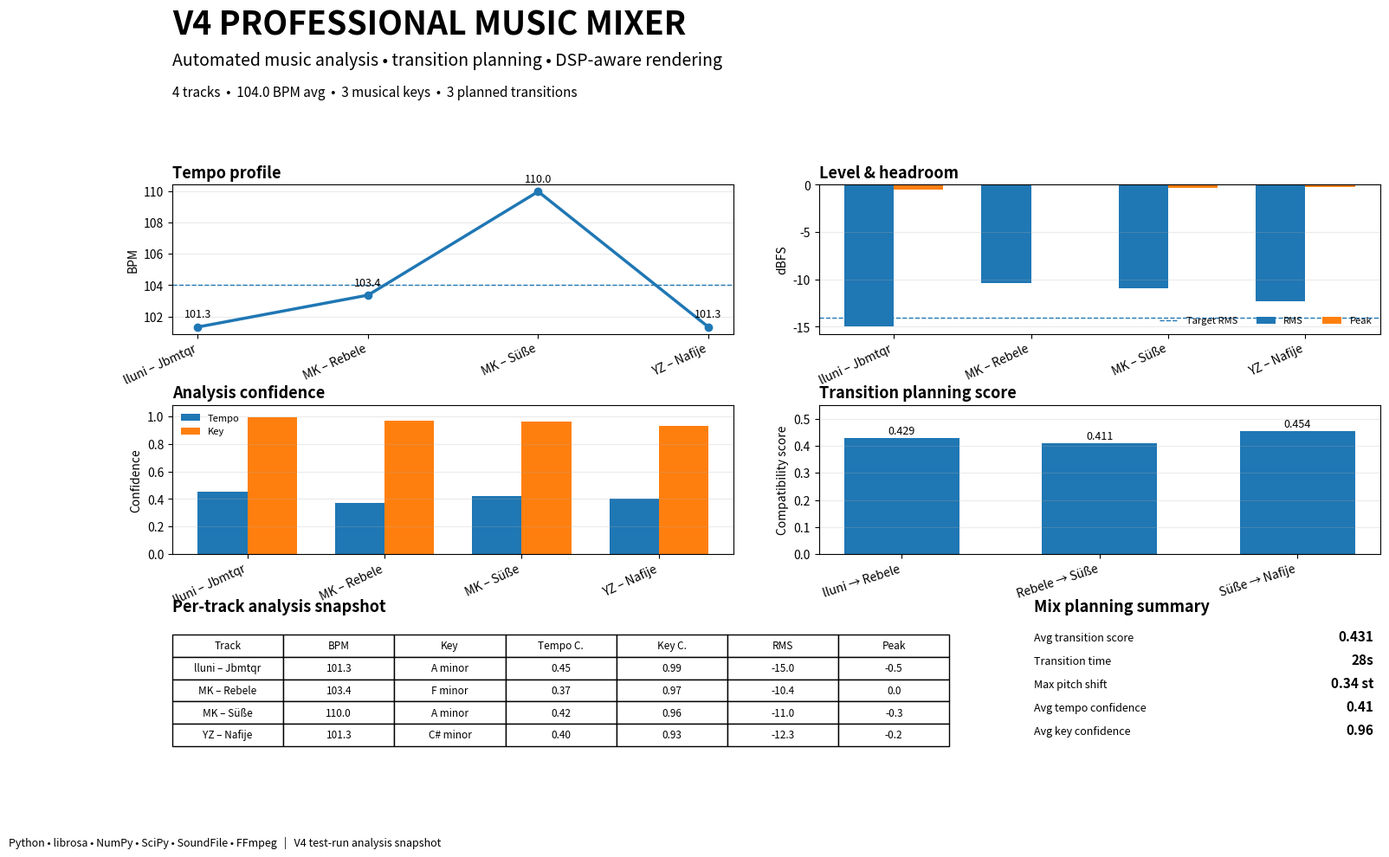

This chart was generated by the following Python code:
from pathlib import Path
import pandas as pd
import matplotlib.pyplot as plt
import numpy as np

tracks = pd.DataFrame([
    {"track": "lluni – Jbmtqr", "bpm": 101.33, "key": "A minor", "tempo_conf": 0.45, "key_conf": 0.99, "rms": -14.99, "peak": -0.50},
    {"track": "Mc Kresha – Rebele", "bpm": 103.36, "key": "F minor", "tempo_conf": 0.37, "key_conf": 0.97, "rms": -10.38, "peak": 0.00},
    {"track": "Mc Kresha – Süße", "bpm": 109.96, "key": "A minor", "tempo_conf": 0.42, "key_conf": 0.96, "rms": -10.96, "peak": -0.29},
    {"track": "Young Zerka – Nafije", "bpm": 101.33, "key": "C# minor", "tempo_conf": 0.40, "key_conf": 0.93, "rms": -12.32, "peak": -0.22},
])

transitions = pd.DataFrame([
    {"from": "lluni – Jbmtqr", "to": "Mc Kresha – Rebele", "duration": 10, "score": 0.429, "pitch": 0.34},
    {"from": "Mc Kresha – Rebele", "to": "Mc Kresha – Süße", "duration": 8, "score": 0.411, "pitch": 0.00},
    {"from": "Mc Kresha – Süße", "to": "Young Zerka – Nafije", "duration": 10, "score": 0.454, "pitch": 0.00},
])

tracks["short"] = tracks["track"].str.replace("Mc Kresha – ", "MK – ", regex=False).str.replace("Young Zerka – ", "YZ – ", regex=False)

avg_bpm = tracks.bpm.mean()
avg_rms = tracks.rms.mean()
avg_peak = tracks.peak.mean()
avg_tempo_conf = tracks.tempo_conf.mean()
avg_key_conf = tracks.key_conf.mean()
avg_transition_score = transitions.score.mean()
unique_keys = tracks.key.nunique()

fig = plt.figure(figsize=(18, 11))
gs = fig.add_gridspec(4, 6, height_ratios=[0.95, 1.55, 1.55, 1.35], hspace=0.55, wspace=0.65)

# Header
ax = fig.add_subplot(gs[0, :])
ax.axis("off")
ax.text(0.00, 0.86, "V4 PROFESSIONAL MUSIC MIXER", fontsize=27, fontweight="bold")
ax.text(0.00, 0.53, "Automated music analysis • transition planning • DSP-aware rendering", fontsize=14)
ax.text(0.00, 0.19, f"{len(tracks)} tracks  •  {avg_bpm:.1f} BPM avg  •  {unique_keys} musical keys  •  {len(transitions)} planned transitions", fontsize=11)

# Tempo
ax = fig.add_subplot(gs[1, :3])
x = np.arange(len(tracks))
ax.plot(x, tracks.bpm, marker="o", linewidth=2.5)
ax.axhline(avg_bpm, linestyle="--", linewidth=1)
ax.set_title("Tempo profile", loc="left", fontweight="bold", fontsize=13)
ax.set_ylabel("BPM")
ax.set_xticks(x)
ax.set_xticklabels(tracks.short, rotation=25, ha="right")
ax.grid(axis="y", alpha=0.25)
for i, v in enumerate(tracks.bpm):
    ax.annotate(f"{v:.1f}", (i, v), xytext=(0, 8), textcoords="offset points", ha="center", fontsize=9)

# Loudness
ax = fig.add_subplot(gs[1, 3:])
width = 0.36
ax.bar(x - width/2, tracks.rms, width, label="RMS")
ax.bar(x + width/2, tracks.peak, width, label="Peak")
ax.axhline(-14, linestyle="--", linewidth=1, label="Target RMS")
ax.set_title("Level & headroom", loc="left", fontweight="bold", fontsize=13)
ax.set_ylabel("dBFS")
ax.set_xticks(x)
ax.set_xticklabels(tracks.short, rotation=25, ha="right")
ax.grid(axis="y", alpha=0.25)
ax.legend(frameon=False, ncol=3, fontsize=8)

# Confidence
ax = fig.add_subplot(gs[2, :3])
w = 0.36
ax.bar(x - w/2, tracks.tempo_conf, w, label="Tempo")
ax.bar(x + w/2, tracks.key_conf, w, label="Key")
ax.set_ylim(0, 1.08)
ax.set_title("Analysis confidence", loc="left", fontweight="bold", fontsize=13)
ax.set_ylabel("Confidence")
ax.set_xticks(x)
ax.set_xticklabels(tracks.short, rotation=25, ha="right")
ax.grid(axis="y", alpha=0.25)
ax.legend(frameon=False, fontsize=8)

# Transition score
ax = fig.add_subplot(gs[2, 3:])
tx = np.arange(len(transitions))
labels = ["lluni → Rebele", "Rebele → Süße", "Süße → Nafije"]
bars = ax.bar(tx, transitions.score, width=0.58)
ax.set_ylim(0, 0.55)
ax.set_title("Transition planning score", loc="left", fontweight="bold", fontsize=13)
ax.set_ylabel("Compatibility score")
ax.set_xticks(tx)
ax.set_xticklabels(labels, rotation=18, ha="right")
ax.grid(axis="y", alpha=0.25)
for b, s in zip(bars, transitions.score):
    ax.text(b.get_x() + b.get_width()/2, b.get_height() + 0.015, f"{s:.3f}", ha="center", fontsize=9)

# Table
ax = fig.add_subplot(gs[3, :4])
ax.axis("off")
table_rows = []
for _, r in tracks.iterrows():
    table_rows.append([
        r["short"],
        f'{r["bpm"]:.1f}',
        r["key"],
        f'{r["tempo_conf"]:.2f}',
        f'{r["key_conf"]:.2f}',
        f'{r["rms"]:.1f}',
        f'{r["peak"]:.1f}',
    ])
table = ax.table(
    cellText=table_rows,
    colLabels=["Track", "BPM", "Key", "Tempo C.", "Key C.", "RMS", "Peak"],
    loc="center",
    cellLoc="center",
    colLoc="center",
)
table.auto_set_font_size(False)
table.set_fontsize(8.5)
table.scale(1, 1.55)
ax.set_title("Per-track analysis snapshot", loc="left", fontweight="bold", pad=12, fontsize=13)

# Summary
ax = fig.add_subplot(gs[3, 4:])
ax.axis("off")
detail_lines = [
    ("Avg transition score", f"{transitions.score.mean():.3f}"),
    ("Transition time", f"{transitions.duration.sum():.0f}s"),
    ("Max pitch shift", f"{transitions.pitch.abs().max():.2f} st"),
    ("Avg tempo confidence", f"{tracks.tempo_conf.mean():.2f}"),
    ("Avg key confidence", f"{tracks.key_conf.mean():.2f}"),
]
y = 0.88
for label, value in detail_lines:
    ax.text(0.00, y, label, fontsize=9)
    ax.text(0.98, y, value, fontsize=11, fontweight="bold", ha="right")
    y -= 0.18
ax.set_title("Mix planning summary", loc="left", fontweight="bold", pad=12, fontsize=13)

fig.text(
    0.02, 0.015,
    "Python • librosa • NumPy • SciPy • SoundFile • FFmpeg   |   V4 test-run analysis snapshot",
    fontsize=9
)

fig.savefig(Path("music_analysis_report_v2.png"), dpi=220, bbox_inches="tight")
plt.close(fig)
print("Generated: music_analysis_report_v2.png")
